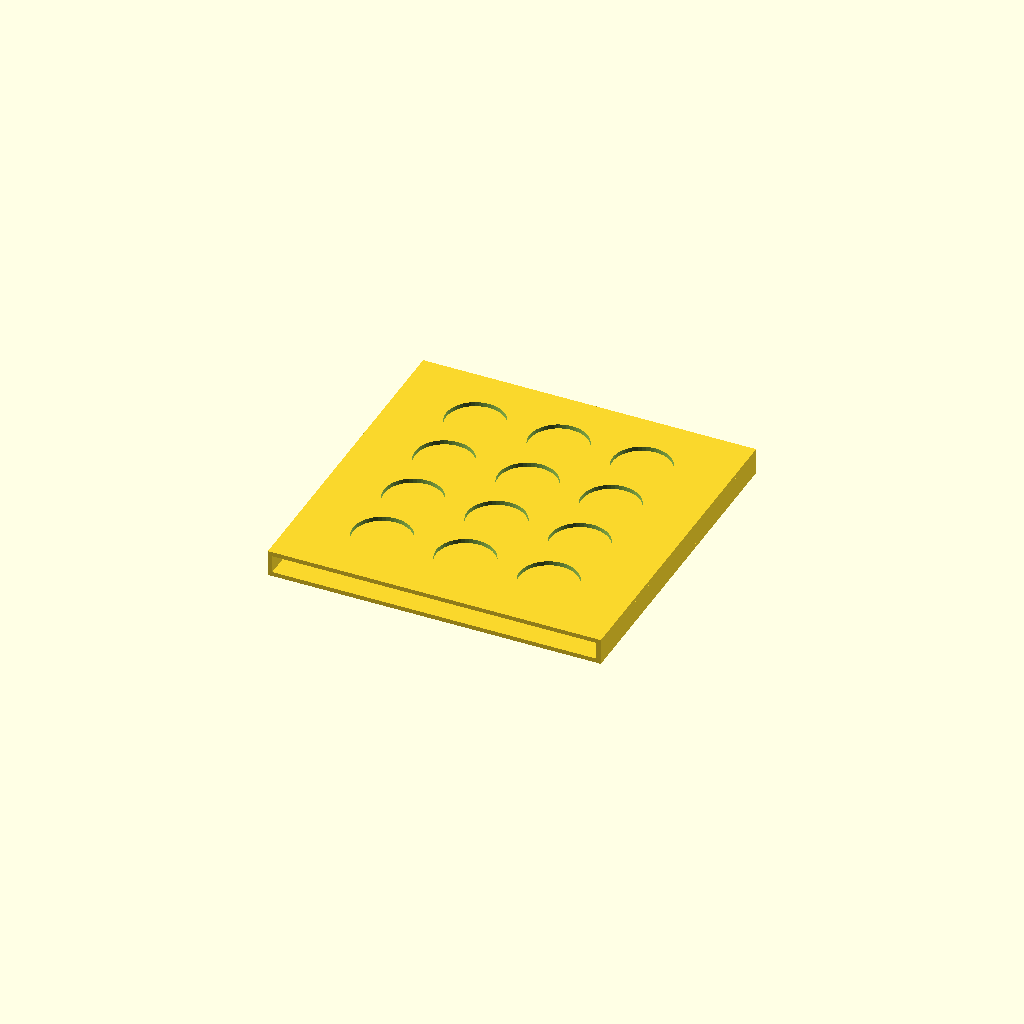
Cell 1 — every parameter at its default value.
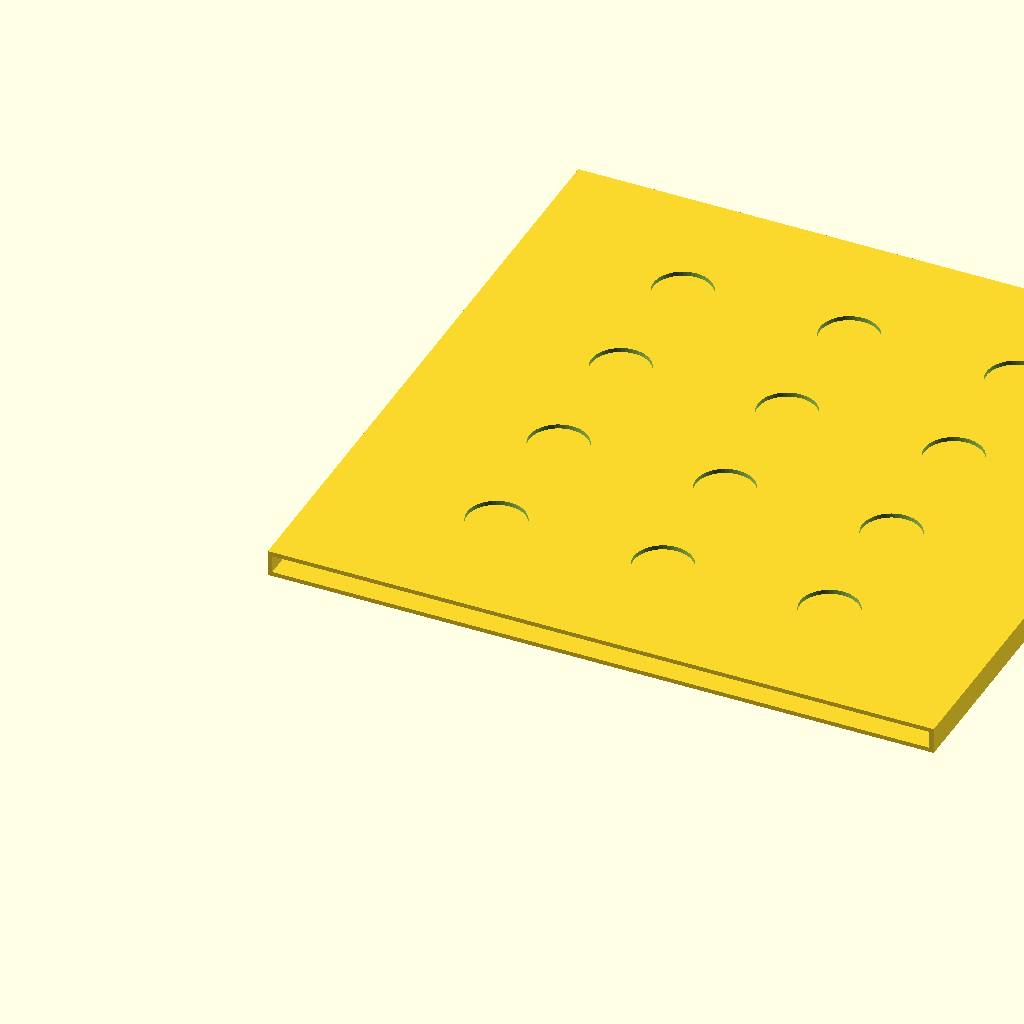
Cell 2: board_dim = 457.2 (everything else at default).
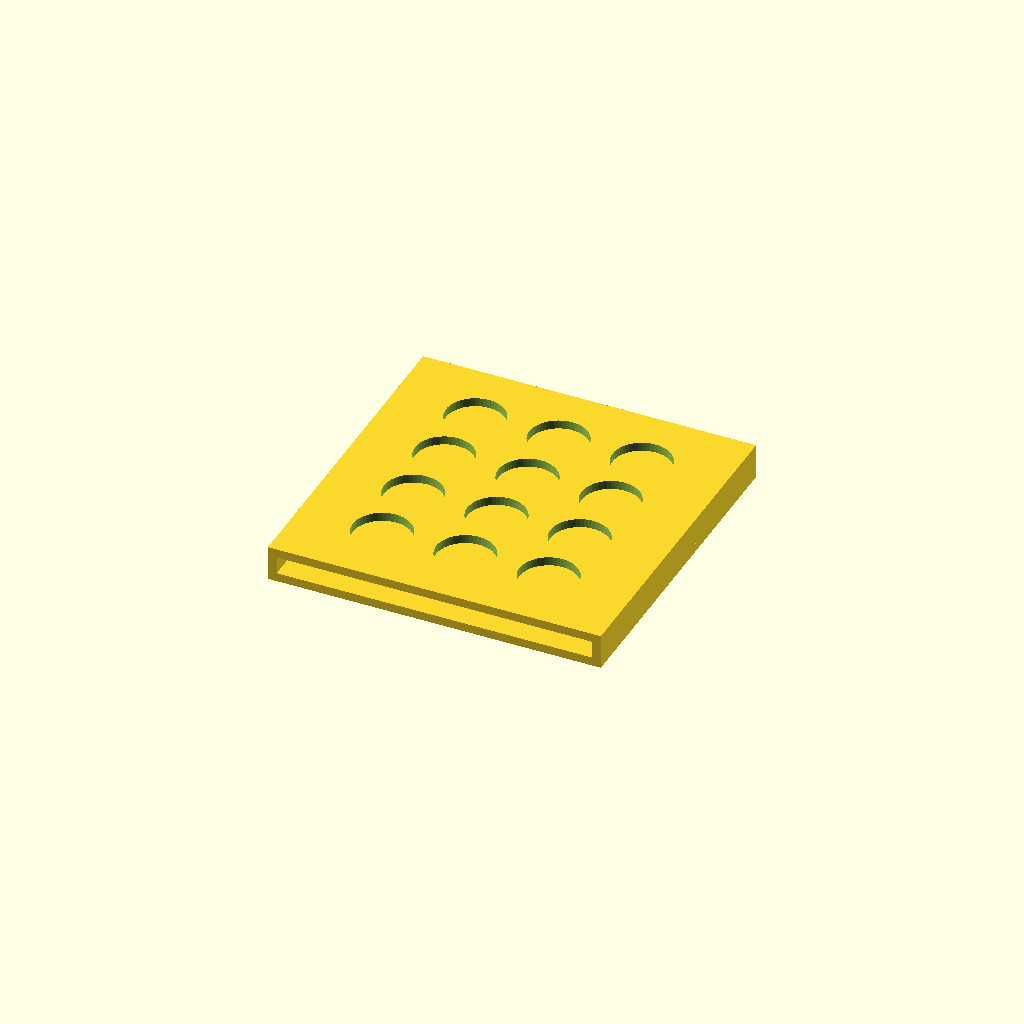
Cell 3: thickness = 6 (everything else at default).
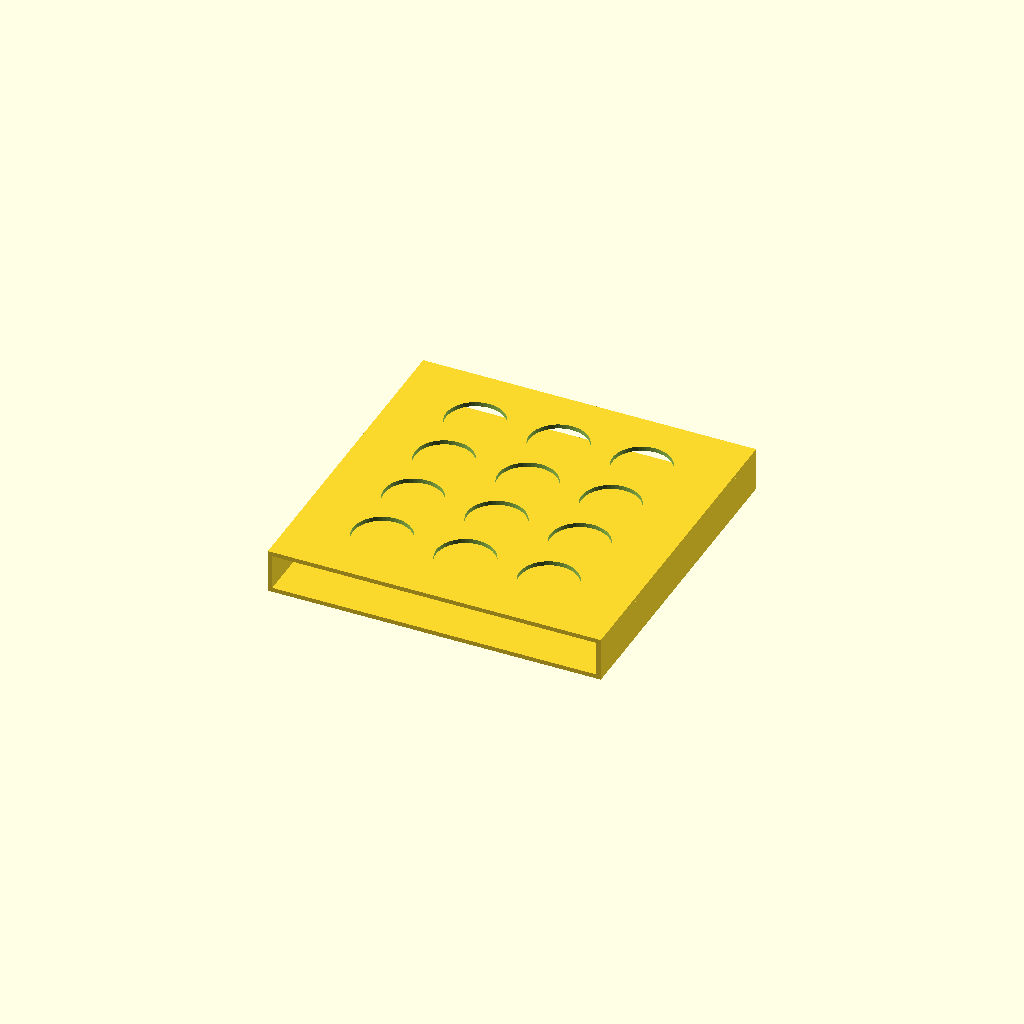
Cell 4 — pouch_gap set to 24, the other parameters unchanged.
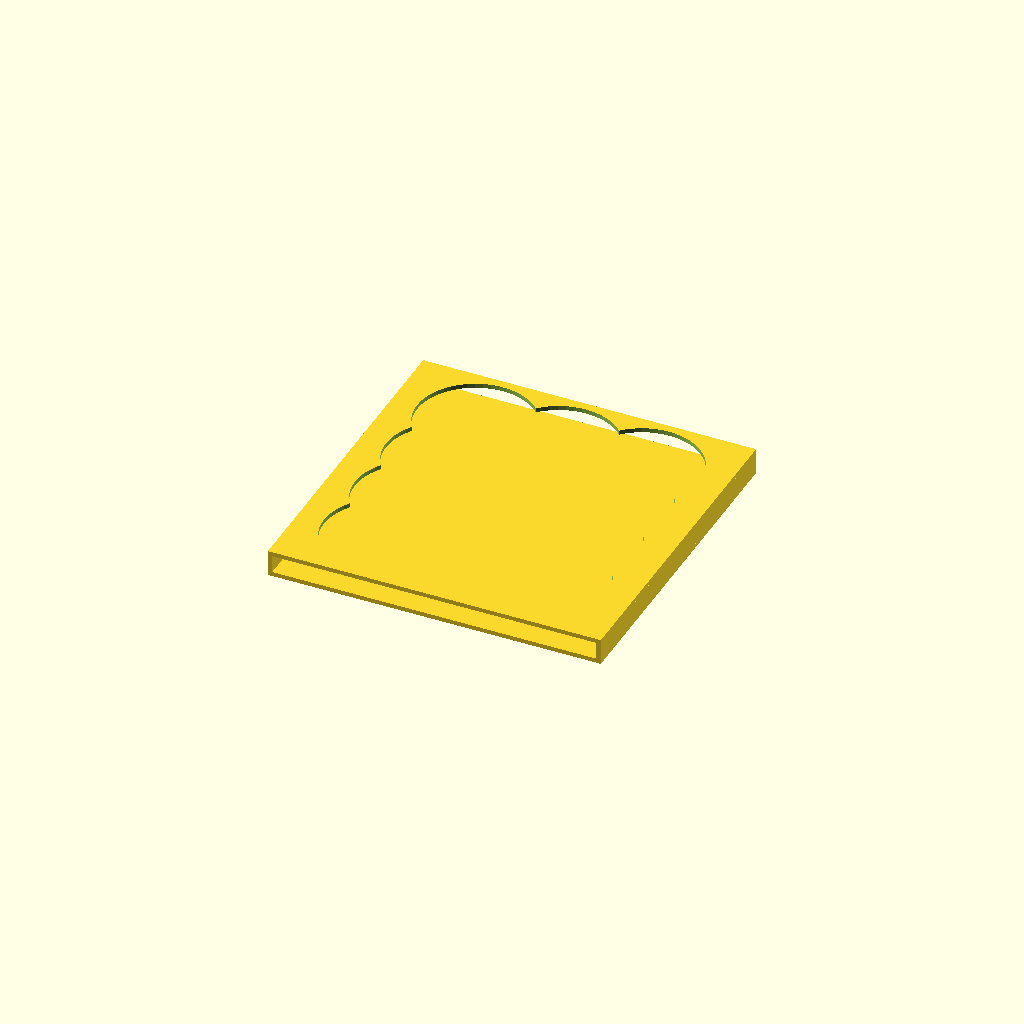
Cell 5 — lens_radius set to 40, the other parameters unchanged.
One fixed orthographic camera (rotation 55°, 0°, 25°; colour scheme Cornfield) for every cell.
Source of the model, src/board.scad:
// Hoshen Board Enclosure & Folded Pouch Spec
$fn = 50;

board_dim = 228.6;   // 1 Span in mm
thickness = 3.0;     // Matrix thickness
pouch_gap = 12.0;    // Clearance for internal Urim/Thummim Tool Bag
lens_radius = 20.0;  // Golden circular housing radius (from Image 3)

module active_front_panel() {
    difference() {
        // Main Board Substrate
        cube([board_dim, board_dim, thickness]);
        
        // 4x3 Array of Lens Cutouts (Programmable Interconnect Portals)
        for (r = [1:4]) {
            for (c = [1:3]) {
                translate([c * (board_dim/4), r * (board_dim/5), -1])
                    cylinder(h = thickness + 2, r = lens_radius);
            }
        }
    }
}

module shielded_back_plate() {
    // Solid Back Ground Plane
    cube([board_dim, board_dim, thickness]);
}

// Render Folded Assembly
// Front Active Matrix
active_front_panel();

// 90-Degree Bottom Flange Connection
translate([0, 0, -pouch_gap - thickness]) {
    shielded_back_plate();
}

// Side Seams (The Soldered Borders from Image 2)
translate([0, 0, -pouch_gap])
    cube([thickness, board_dim, pouch_gap]); // Left Busbar
translate([board_dim - thickness, 0, -pouch_gap])
    cube([thickness, board_dim, pouch_gap]); // Right Busbar

echo("CHASSIS READY: Insert tool_bag_kit.stl into the internal pouch cavity.");
Customizer parameters (derived from the source; name, type, default, range or options):
board_dim: number, default 228.6
thickness: number, default 3
pouch_gap: number, default 12
lens_radius: number, default 20
